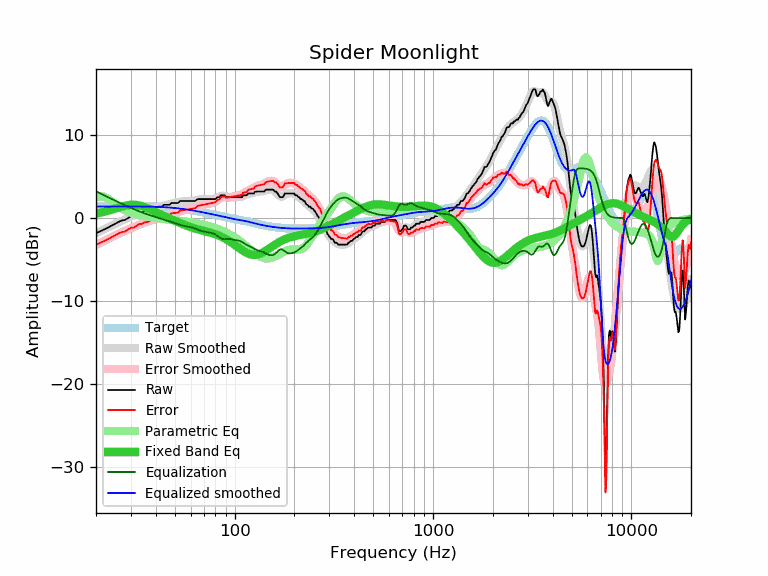

The table this chart was drawn from, first rows:
frequency, raw, error, smoothed, error_smoothed, equalization, parametric_eq, equalized_raw, equalized_smoothed, target
20, -1.82, -3.20, -1.85, -3.23, 3.23, 0.55, 1.41, 1.38, 1.38
21, -1.60, -2.99, -1.59, -2.98, 2.98, 0.65, 1.38, 1.39, 1.39
22, -1.37, -2.76, -1.35, -2.74, 2.74, 0.76, 1.37, 1.39, 1.39
23, -1.14, -2.53, -1.12, -2.51, 2.51, 0.88, 1.37, 1.39, 1.39
24, -0.91, -2.30, -0.90, -2.29, 2.29, 1.00, 1.38, 1.39, 1.39
25, -0.68, -2.07, -0.70, -2.09, 2.09, 1.13, 1.41, 1.39, 1.39
26, -0.46, -1.85, -0.50, -1.90, 1.90, 1.26, 1.44, 1.39, 1.39
27, -0.29, -1.68, -0.32, -1.71, 1.71, 1.38, 1.42, 1.39, 1.39
28, -0.23, -1.63, -0.15, -1.54, 1.54, 1.48, 1.31, 1.40, 1.40
29, 0.00, -1.40, 0.02, -1.38, 1.38, 1.55, 1.38, 1.40, 1.40
30, 0.23, -1.17, 0.17, -1.22, 1.22, 1.59, 1.45, 1.40, 1.40
31, 0.23, -1.16, 0.32, -1.08, 1.08, 1.60, 1.31, 1.39, 1.39
32, 0.46, -0.93, 0.46, -0.94, 0.94, 1.58, 1.40, 1.39, 1.39
33, 0.66, -0.73, 0.58, -0.81, 0.81, 1.52, 1.47, 1.39, 1.39
34, 0.68, -0.71, 0.70, -0.69, 0.69, 1.44, 1.37, 1.39, 1.39
35, 0.85, -0.54, 0.81, -0.58, 0.58, 1.34, 1.43, 1.39, 1.39
36, 0.91, -0.47, 0.91, -0.47, 0.47, 1.23, 1.38, 1.38, 1.38
37, 0.94, -0.44, 1.00, -0.38, 0.38, 1.11, 1.32, 1.38, 1.38
38, 1.14, -0.23, 1.08, -0.29, 0.29, 0.98, 1.43, 1.37, 1.37
39, 1.14, -0.22, 1.16, -0.20, 0.20, 0.86, 1.34, 1.36, 1.36
40, 1.17, -0.19, 1.24, -0.12, 0.12, 0.73, 1.29, 1.36, 1.36
41, 1.37, 0.02, 1.31, -0.04, 0.04, 0.61, 1.41, 1.35, 1.35
42, 1.37, 0.03, 1.38, 0.04, -0.04, 0.49, 1.33, 1.34, 1.34
43, 1.37, 0.05, 1.45, 0.12, -0.12, 0.38, 1.25, 1.32, 1.32
44, 1.60, 0.29, 1.51, 0.20, -0.20, 0.27, 1.40, 1.31, 1.31
45, 1.60, 0.30, 1.57, 0.27, -0.27, 0.16, 1.33, 1.30, 1.30
46, 1.60, 0.32, 1.63, 0.35, -0.35, 0.05, 1.25, 1.28, 1.28
47, 1.60, 0.33, 1.68, 0.42, -0.42, -0.05, 1.18, 1.27, 1.27
48, 1.82, 0.57, 1.74, 0.49, -0.49, -0.15, 1.33, 1.25, 1.25
49, 1.82, 0.59, 1.79, 0.56, -0.56, -0.24, 1.26, 1.23, 1.23
50, 1.82, 0.61, 1.83, 0.63, -0.63, -0.33, 1.19, 1.21, 1.21
51, 1.82, 0.63, 1.88, 0.69, -0.69, -0.43, 1.13, 1.19, 1.19
52, 1.82, 0.65, 1.93, 0.76, -0.76, -0.51, 1.06, 1.17, 1.17
53, 2.05, 0.91, 1.96, 0.82, -0.82, -0.60, 1.23, 1.14, 1.14
54, 2.05, 0.93, 2.00, 0.88, -0.88, -0.68, 1.17, 1.12, 1.12
55, 2.05, 0.96, 2.02, 0.93, -0.93, -0.76, 1.12, 1.09, 1.09
56, 2.05, 0.98, 2.04, 0.97, -0.97, -0.83, 1.08, 1.07, 1.07
57, 2.05, 1.01, 2.05, 1.00, -1.00, -0.90, 1.05, 1.04, 1.04
58, 2.05, 1.04, 2.05, 1.03, -1.03, -0.97, 1.02, 1.01, 1.01
59, 2.05, 1.06, 2.05, 1.07, -1.07, -1.04, 0.98, 0.99, 0.99
60, 2.05, 1.09, 2.06, 1.10, -1.10, -1.10, 0.95, 0.96, 0.96
61, 2.05, 1.12, 2.08, 1.14, -1.14, -1.16, 0.91, 0.93, 0.93
62, 2.05, 1.15, 2.10, 1.20, -1.20, -1.21, 0.85, 0.90, 0.90
63, 2.05, 1.18, 2.13, 1.25, -1.25, -1.26, 0.80, 0.87, 0.87
64, 2.15, 1.31, 2.16, 1.32, -1.32, -1.31, 0.83, 0.84, 0.84
65, 2.28, 1.47, 2.20, 1.38, -1.38, -1.35, 0.90, 0.81, 0.81
66, 2.28, 1.49, 2.23, 1.44, -1.44, -1.39, 0.84, 0.79, 0.79
67, 2.28, 1.52, 2.26, 1.50, -1.50, -1.44, 0.78, 0.76, 0.76
68, 2.28, 1.55, 2.28, 1.55, -1.55, -1.47, 0.73, 0.73, 0.73
69, 2.28, 1.58, 2.29, 1.59, -1.59, -1.51, 0.69, 0.70, 0.70
70, 2.28, 1.61, 2.29, 1.62, -1.62, -1.55, 0.66, 0.67, 0.67
71, 2.28, 1.64, 2.29, 1.65, -1.65, -1.59, 0.63, 0.64, 0.64
72, 2.28, 1.67, 2.28, 1.68, -1.68, -1.62, 0.60, 0.61, 0.61
73, 2.28, 1.70, 2.28, 1.70, -1.70, -1.66, 0.58, 0.58, 0.58
74, 2.28, 1.73, 2.27, 1.72, -1.72, -1.70, 0.56, 0.55, 0.55
75, 2.28, 1.76, 2.27, 1.75, -1.75, -1.74, 0.53, 0.52, 0.52
76, 2.28, 1.79, 2.27, 1.78, -1.78, -1.78, 0.50, 0.49, 0.49
77, 2.28, 1.82, 2.27, 1.81, -1.81, -1.82, 0.47, 0.46, 0.46
78, 2.28, 1.85, 2.29, 1.86, -1.86, -1.86, 0.42, 0.43, 0.43
79, 2.28, 1.88, 2.32, 1.92, -1.92, -1.91, 0.36, 0.40, 0.40
... 553 more rows
